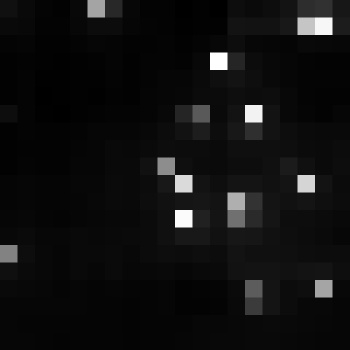

Values plotted in this chart, from the file beside it:
, xmin, ymin, lat, lon, area, perimeter, max_nanowatts, min_nanowatts, moonlight_illumination, clear_sky_confidence, mean_nanowatts
0, 752, 3028, -4.068, -4.068, 1.0, 0.0, 57.88, 1.352, 11.82, 0.0, 4.525
